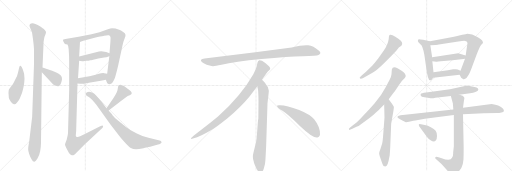
t = 0.00 s
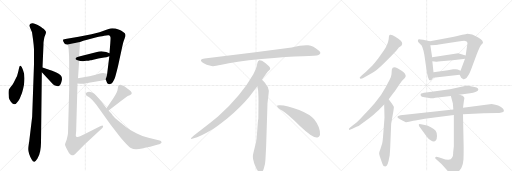
t = 3.79 s
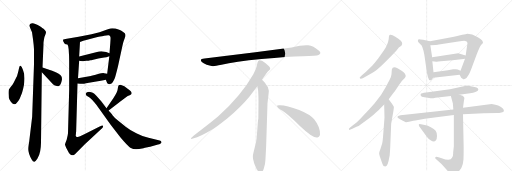
t = 7.58 s
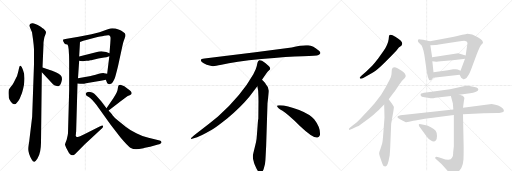
t = 11.37 s
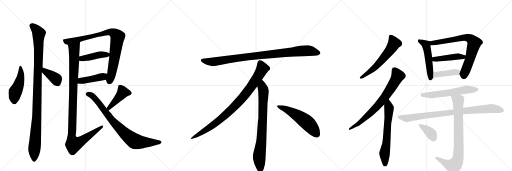
t = 15.17 s
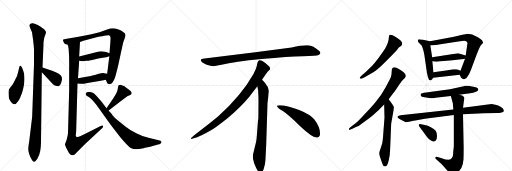
t = 18.96 s

The animated SVG that drew these frames (rendered in a browser with its animation timeline set to each time). Animation: 24 CSS @keyframes rules; one cycle of 18.96 s.

<svg version="1.1" viewBox="0 0 3072 1024" xmlns="http://www.w3.org/2000/svg">
  <g stroke="lightgray" stroke-dasharray="1,1" stroke-width="1" transform="scale(4, 4)">
    <line x1="0" y1="0" x2="256" y2="256"></line>
    <line x1="256" y1="0" x2="0" y2="256"></line>
    <line x1="128" y1="0" x2="128" y2="256"></line>
    <line x1="0" y1="128" x2="256" y2="128"></line>
    <line x1="256" y1="0" x2="512" y2="256"></line>
    <line x1="512" y1="0" x2="256" y2="256"></line>
    <line x1="384" y1="0" x2="384" y2="256"></line>
    <line x1="256" y1="128" x2="512" y2="128"></line>
    <line x1="512" y1="0" x2="768" y2="256"></line>
    <line x1="768" y1="0" x2="512" y2="256"></line>
    <line x1="640" y1="0" x2="640" y2="256"></line>
    <line x1="512" y1="128" x2="768" y2="128"></line>
  </g>
<g transform="scale(1, -1) translate(0, -850)">
   <style type="text/css">
    @keyframes keyframes0 {
      from {
       stroke: black;
       stroke-dashoffset: 469;
       stroke-width: 128;
       }
       60% {
       animation-timing-function: step-end;
       stroke: black;
       stroke-dashoffset: 0;
       stroke-width: 128;
       }
       to {
       stroke: black;
       stroke-width: 1024;
       }
       }
       #make-me-a-hanzi-animation-0 {
         animation: keyframes0 0.631673s both;
         animation-delay: 0.000000s;
         animation-timing-function: linear;
       }
    @keyframes keyframes1 {
      from {
       stroke: black;
       stroke-dashoffset: 1082;
       stroke-width: 128;
       }
       78% {
       animation-timing-function: step-end;
       stroke: black;
       stroke-dashoffset: 0;
       stroke-width: 128;
       }
       to {
       stroke: black;
       stroke-width: 1024;
       }
       }
       #make-me-a-hanzi-animation-1 {
         animation: keyframes1 1.130534s both;
         animation-delay: 0.631673s;
         animation-timing-function: linear;
       }
    @keyframes keyframes2 {
      from {
       stroke: black;
       stroke-dashoffset: 385;
       stroke-width: 128;
       }
       56% {
       animation-timing-function: step-end;
       stroke: black;
       stroke-dashoffset: 0;
       stroke-width: 128;
       }
       to {
       stroke: black;
       stroke-width: 1024;
       }
       }
       #make-me-a-hanzi-animation-2 {
         animation: keyframes2 0.563314s both;
         animation-delay: 1.762207s;
         animation-timing-function: linear;
       }
    @keyframes keyframes3 {
      from {
       stroke: black;
       stroke-dashoffset: 870;
       stroke-width: 128;
       }
       74% {
       animation-timing-function: step-end;
       stroke: black;
       stroke-dashoffset: 0;
       stroke-width: 128;
       }
       to {
       stroke: black;
       stroke-width: 1024;
       }
       }
       #make-me-a-hanzi-animation-3 {
         animation: keyframes3 0.958008s both;
         animation-delay: 2.325521s;
         animation-timing-function: linear;
       }
    @keyframes keyframes4 {
      from {
       stroke: black;
       stroke-dashoffset: 431;
       stroke-width: 128;
       }
       58% {
       animation-timing-function: step-end;
       stroke: black;
       stroke-dashoffset: 0;
       stroke-width: 128;
       }
       to {
       stroke: black;
       stroke-width: 1024;
       }
       }
       #make-me-a-hanzi-animation-4 {
         animation: keyframes4 0.600749s both;
         animation-delay: 3.283529s;
         animation-timing-function: linear;
       }
    @keyframes keyframes5 {
      from {
       stroke: black;
       stroke-dashoffset: 428;
       stroke-width: 128;
       }
       58% {
       animation-timing-function: step-end;
       stroke: black;
       stroke-dashoffset: 0;
       stroke-width: 128;
       }
       to {
       stroke: black;
       stroke-width: 1024;
       }
       }
       #make-me-a-hanzi-animation-5 {
         animation: keyframes5 0.598307s both;
         animation-delay: 3.884277s;
         animation-timing-function: linear;
       }
    @keyframes keyframes6 {
      from {
       stroke: black;
       stroke-dashoffset: 1077;
       stroke-width: 128;
       }
       78% {
       animation-timing-function: step-end;
       stroke: black;
       stroke-dashoffset: 0;
       stroke-width: 128;
       }
       to {
       stroke: black;
       stroke-width: 1024;
       }
       }
       #make-me-a-hanzi-animation-6 {
         animation: keyframes6 1.126465s both;
         animation-delay: 4.482585s;
         animation-timing-function: linear;
       }
    @keyframes keyframes7 {
      from {
       stroke: black;
       stroke-dashoffset: 432;
       stroke-width: 128;
       }
       58% {
       animation-timing-function: step-end;
       stroke: black;
       stroke-dashoffset: 0;
       stroke-width: 128;
       }
       to {
       stroke: black;
       stroke-width: 1024;
       }
       }
       #make-me-a-hanzi-animation-7 {
         animation: keyframes7 0.601562s both;
         animation-delay: 5.609049s;
         animation-timing-function: linear;
       }
    @keyframes keyframes8 {
      from {
       stroke: black;
       stroke-dashoffset: 815;
       stroke-width: 128;
       }
       73% {
       animation-timing-function: step-end;
       stroke: black;
       stroke-dashoffset: 0;
       stroke-width: 128;
       }
       to {
       stroke: black;
       stroke-width: 1024;
       }
       }
       #make-me-a-hanzi-animation-8 {
         animation: keyframes8 0.913249s both;
         animation-delay: 6.210612s;
         animation-timing-function: linear;
       }
    @keyframes keyframes9 {
      from {
       stroke: black;
       stroke-dashoffset: 952;
       stroke-width: 128;
       }
       76% {
       animation-timing-function: step-end;
       stroke: black;
       stroke-dashoffset: 0;
       stroke-width: 128;
       }
       to {
       stroke: black;
       stroke-width: 1024;
       }
       }
       #make-me-a-hanzi-animation-9 {
         animation: keyframes9 1.024740s both;
         animation-delay: 7.123861s;
         animation-timing-function: linear;
       }
    @keyframes keyframes10 {
      from {
       stroke: black;
       stroke-dashoffset: 897;
       stroke-width: 128;
       }
       74% {
       animation-timing-function: step-end;
       stroke: black;
       stroke-dashoffset: 0;
       stroke-width: 128;
       }
       to {
       stroke: black;
       stroke-width: 1024;
       }
       }
       #make-me-a-hanzi-animation-10 {
         animation: keyframes10 0.979980s both;
         animation-delay: 8.148600s;
         animation-timing-function: linear;
       }
    @keyframes keyframes11 {
      from {
       stroke: black;
       stroke-dashoffset: 792;
       stroke-width: 128;
       }
       72% {
       animation-timing-function: step-end;
       stroke: black;
       stroke-dashoffset: 0;
       stroke-width: 128;
       }
       to {
       stroke: black;
       stroke-width: 1024;
       }
       }
       #make-me-a-hanzi-animation-11 {
         animation: keyframes11 0.894531s both;
         animation-delay: 9.128581s;
         animation-timing-function: linear;
       }
    @keyframes keyframes12 {
      from {
       stroke: black;
       stroke-dashoffset: 548;
       stroke-width: 128;
       }
       64% {
       animation-timing-function: step-end;
       stroke: black;
       stroke-dashoffset: 0;
       stroke-width: 128;
       }
       to {
       stroke: black;
       stroke-width: 1024;
       }
       }
       #make-me-a-hanzi-animation-12 {
         animation: keyframes12 0.695964s both;
         animation-delay: 10.023112s;
         animation-timing-function: linear;
       }
    @keyframes keyframes13 {
      from {
       stroke: black;
       stroke-dashoffset: 594;
       stroke-width: 128;
       }
       66% {
       animation-timing-function: step-end;
       stroke: black;
       stroke-dashoffset: 0;
       stroke-width: 128;
       }
       to {
       stroke: black;
       stroke-width: 1024;
       }
       }
       #make-me-a-hanzi-animation-13 {
         animation: keyframes13 0.733398s both;
         animation-delay: 10.719076s;
         animation-timing-function: linear;
       }
    @keyframes keyframes14 {
      from {
       stroke: black;
       stroke-dashoffset: 734;
       stroke-width: 128;
       }
       70% {
       animation-timing-function: step-end;
       stroke: black;
       stroke-dashoffset: 0;
       stroke-width: 128;
       }
       to {
       stroke: black;
       stroke-width: 1024;
       }
       }
       #make-me-a-hanzi-animation-14 {
         animation: keyframes14 0.847331s both;
         animation-delay: 11.452474s;
         animation-timing-function: linear;
       }
    @keyframes keyframes15 {
      from {
       stroke: black;
       stroke-dashoffset: 640;
       stroke-width: 128;
       }
       68% {
       animation-timing-function: step-end;
       stroke: black;
       stroke-dashoffset: 0;
       stroke-width: 128;
       }
       to {
       stroke: black;
       stroke-width: 1024;
       }
       }
       #make-me-a-hanzi-animation-15 {
         animation: keyframes15 0.770833s both;
         animation-delay: 12.299805s;
         animation-timing-function: linear;
       }
    @keyframes keyframes16 {
      from {
       stroke: black;
       stroke-dashoffset: 509;
       stroke-width: 128;
       }
       62% {
       animation-timing-function: step-end;
       stroke: black;
       stroke-dashoffset: 0;
       stroke-width: 128;
       }
       to {
       stroke: black;
       stroke-width: 1024;
       }
       }
       #make-me-a-hanzi-animation-16 {
         animation: keyframes16 0.664225s both;
         animation-delay: 13.070638s;
         animation-timing-function: linear;
       }
    @keyframes keyframes17 {
      from {
       stroke: black;
       stroke-dashoffset: 742;
       stroke-width: 128;
       }
       71% {
       animation-timing-function: step-end;
       stroke: black;
       stroke-dashoffset: 0;
       stroke-width: 128;
       }
       to {
       stroke: black;
       stroke-width: 1024;
       }
       }
       #make-me-a-hanzi-animation-17 {
         animation: keyframes17 0.853841s both;
         animation-delay: 13.734863s;
         animation-timing-function: linear;
       }
    @keyframes keyframes18 {
      from {
       stroke: black;
       stroke-dashoffset: 446;
       stroke-width: 128;
       }
       59% {
       animation-timing-function: step-end;
       stroke: black;
       stroke-dashoffset: 0;
       stroke-width: 128;
       }
       to {
       stroke: black;
       stroke-width: 1024;
       }
       }
       #make-me-a-hanzi-animation-18 {
         animation: keyframes18 0.612956s both;
         animation-delay: 14.588704s;
         animation-timing-function: linear;
       }
    @keyframes keyframes19 {
      from {
       stroke: black;
       stroke-dashoffset: 413;
       stroke-width: 128;
       }
       57% {
       animation-timing-function: step-end;
       stroke: black;
       stroke-dashoffset: 0;
       stroke-width: 128;
       }
       to {
       stroke: black;
       stroke-width: 1024;
       }
       }
       #make-me-a-hanzi-animation-19 {
         animation: keyframes19 0.586100s both;
         animation-delay: 15.201660s;
         animation-timing-function: linear;
       }
    @keyframes keyframes20 {
      from {
       stroke: black;
       stroke-dashoffset: 587;
       stroke-width: 128;
       }
       66% {
       animation-timing-function: step-end;
       stroke: black;
       stroke-dashoffset: 0;
       stroke-width: 128;
       }
       to {
       stroke: black;
       stroke-width: 1024;
       }
       }
       #make-me-a-hanzi-animation-20 {
         animation: keyframes20 0.727702s both;
         animation-delay: 15.787760s;
         animation-timing-function: linear;
       }
    @keyframes keyframes21 {
      from {
       stroke: black;
       stroke-dashoffset: 888;
       stroke-width: 128;
       }
       74% {
       animation-timing-function: step-end;
       stroke: black;
       stroke-dashoffset: 0;
       stroke-width: 128;
       }
       to {
       stroke: black;
       stroke-width: 1024;
       }
       }
       #make-me-a-hanzi-animation-21 {
         animation: keyframes21 0.972656s both;
         animation-delay: 16.515462s;
         animation-timing-function: linear;
       }
    @keyframes keyframes22 {
      from {
       stroke: black;
       stroke-dashoffset: 816;
       stroke-width: 128;
       }
       73% {
       animation-timing-function: step-end;
       stroke: black;
       stroke-dashoffset: 0;
       stroke-width: 128;
       }
       to {
       stroke: black;
       stroke-width: 1024;
       }
       }
       #make-me-a-hanzi-animation-22 {
         animation: keyframes22 0.914062s both;
         animation-delay: 17.488118s;
         animation-timing-function: linear;
       }
    @keyframes keyframes23 {
      from {
       stroke: black;
       stroke-dashoffset: 373;
       stroke-width: 128;
       }
       55% {
       animation-timing-function: step-end;
       stroke: black;
       stroke-dashoffset: 0;
       stroke-width: 128;
       }
       to {
       stroke: black;
       stroke-width: 1024;
       }
       }
       #make-me-a-hanzi-animation-23 {
         animation: keyframes23 0.553548s both;
         animation-delay: 18.402181s;
         animation-timing-function: linear;
       }
</style>
<path d="M 147 380 L 145 406 Q 144 412 143 414 Q 141 427 131 448 Q 126 458 122 457 Q 119 456 117 452 Q 114 443 113 437 Q 111 425 106 409 L 103 398 Q 103 395 99 389 L 82 355 Q 74 340 65 330 Q 63 326 60 323 L 54 316 Q 51 309 51 293 L 53 264 Q 53 257 65 240 Q 75 226 84 226 Q 93 224 101 235 Q 112 246 118 258 L 132 293 Q 140 320 143 338 Q 147 365 147 380 Z" fill="lightgray"></path> 
<path d="M 246 -5 L 251 418 L 255 446 L 261 586 Q 260 594 264 616 Q 265 627 272 642 L 276 654 Q 276 662 272 666 Q 271 668 261 678 Q 258 681 237 695 Q 205 713 196 712 Q 184 710 181 707 Q 179 706 177 700 Q 176 695 183 678 L 188 667 Q 192 659 192 658 L 198 616 Q 203 579 204 556 L 204 466 L 193 150 L 175 0 Q 169 -32 169 -44 Q 169 -55 175 -73 Q 180 -88 190 -106 Q 197 -120 206 -120 Q 211 -121 224 -102 Q 236 -82 241 -56 Q 246 -25 246 -5 Z" fill="lightgray"></path> 
<path d="M 251 418 L 318 346 Q 325 338 335 336 Q 346 332 354 335 Q 361 338 366 352 Q 371 366 372 375 Q 372 386 368 393 Q 364 402 352 409 Q 344 415 324 422 Q 299 432 295 433 L 255 446 C 226 455 231 440 251 418 Z" fill="lightgray"></path> 
<path d="M 635 372 L 641 358 Q 643 350 648 348 L 654 346 Q 658 345 666 348 Q 671 351 676 358 Q 684 369 688 380 Q 692 389 708 454 L 735 578 Q 740 602 746 616 Q 748 620 749 624 L 752 632 Q 754 637 752 645 Q 752 651 739 659 Q 725 668 715 672 L 693 680 L 673 682 Q 665 682 643 674 L 597 658 L 549 646 L 472 630 L 401 618 Q 382 615 380 614 Q 374 611 386 592 Q 390 586 395 585 L 405 584 L 480 599 L 500 607 L 585 629 Q 619 635 625 637 Q 647 640 652 639 Q 658 638 660 634 Q 663 632 663 626 Q 664 624 662 594 L 657 532 L 656 514 L 643 408 C 639 378 632 379 635 372 Z" fill="lightgray"></path> 
<path d="M 475 487 L 493 484 Q 501 482 518 486 Q 522 487 531 487 Q 536 487 542 489 Q 544 490 547 490 L 590 500 L 625 506 Q 635 507 656 514 C 683 523 683 523 657 532 L 637 539 L 608 544 Q 604 544 594 542 L 475 512 C 446 505 445 492 475 487 Z" fill="lightgray"></path> 
<path d="M 465 350 L 480 348 L 493 348 Q 501 347 516 352 L 569 360 L 605 367 Q 622 369 635 372 C 664 378 672 401 643 408 L 625 412 Q 620 414 607 411 Q 595 409 574 402 L 549 396 Q 546 395 545 395 L 468 381 C 438 376 435 354 465 350 Z" fill="lightgray"></path> 
<path d="M 412 555 Q 415 515 415 484 L 415 310 L 408 52 Q 407 43 400 12 L 392 -8 L 390 -16 Q 389 -18 397 -36 L 409 -58 Q 412 -65 419 -73 Q 424 -80 431 -80 Q 439 -82 443 -79 Q 451 -73 454 -70 L 509 -14 L 614 83 L 618 89 Q 619 92 618 95 Q 618 98 613 98 L 598 92 L 509 47 Q 474 29 466 29 Q 460 28 457 32 Q 453 37 455 42 L 457 63 L 465 350 L 468 381 L 475 487 L 475 512 L 480 599 C 482 629 397 613 405 584 Q 410 578 412 555 Z" fill="lightgray"></path> 
<path d="M 652 188 L 720 241 L 758 269 Q 765 275 778 280 Q 788 284 790 288 Q 790 295 789 297 Q 787 304 776 311 L 746 334 L 723 343 Q 715 343 712 339 Q 708 330 708 327 L 705 310 L 700 296 Q 694 283 680 262 L 642 206 Q 640 203 639 202 C 621 178 628 170 652 188 Z" fill="lightgray"></path> 
<path d="M 639 202 L 606 245 L 578 277 Q 567 288 564 290 Q 557 296 547 298 L 534 300 Q 530 300 522 298 L 515 292 Q 513 284 517 280 Q 521 276 530 271 Q 539 266 549 256 Q 557 248 578 223 L 664 103 L 722 27 Q 769 -29 782 -35 Q 798 -44 817 -44 Q 831 -44 861 -38 Q 864 -38 870 -36 Q 875 -34 878 -34 L 892 -31 Q 896 -30 901 -30 L 948 -16 Q 958 -14 961 -11 Q 967 -8 969 -5 Q 969 -1 968 1 Q 968 4 958 8 L 891 24 Q 845 36 818 51 Q 780 70 756 89 L 706 129 Q 692 138 675 159 Q 676 160 664 174 Q 655 183 652 188 L 639 202 Z" fill="lightgray"></path> 
<path d="M 1750 566 L 1532 537 L 1227 500 Q 1194 497 1211 479 Q 1219 472 1240 463 Q 1268 455 1277 454 Q 1287 453 1329 462 Q 1407 481 1569 497 Q 1731 512 1816 514 Q 1901 516 1911 521 Q 1933 531 1912 548 Q 1880 575 1849 579 Q 1819 583 1750 566 Z" fill="lightgray"></path> 
<path d="M 1572 372 Q 1600 415 1607 422 L 1618 432 Q 1621 435 1621 441 Q 1621 446 1614 454 Q 1596 471 1572 486 Q 1561 491 1557 490 L 1552 487 Q 1550 486 1548 482 Q 1546 477 1545 476 L 1541 456 Q 1538 437 1520 406 Q 1448 278 1308 152 Q 1259 111 1204 70 Q 1150 29 1148 24 Q 1141 14 1158 20 L 1183 28 Q 1203 33 1271 72 Q 1292 83 1365 141 Q 1446 209 1496 270 L 1544 334 L 1572 372 Z" fill="lightgray"></path> 
<path d="M 1597 -24 L 1605 232 L 1611 284 Q 1613 300 1613 307 Q 1613 328 1595 346 Q 1593 351 1572 372 C 1551 394 1539 364 1544 334 L 1549 306 Q 1551 265 1551 244 L 1550 138 Q 1548 132 1546 102 L 1542 49 Q 1540 16 1536 -2 L 1521 -64 Q 1513 -92 1522 -117 L 1524 -126 Q 1526 -132 1538 -159 Q 1551 -186 1563 -185 Q 1575 -184 1582 -163 L 1590 -133 Q 1593 -110 1594 -82 L 1597 -24 Z" fill="lightgray"></path> 
<path d="M 1662 215 Q 1665 204 1695 186 Q 1725 167 1801 94 Q 1878 21 1905 26 Q 1915 27 1920 41 Q 1924 85 1885 135 Q 1860 165 1795 191 Q 1712 222 1674 219 Q 1661 219 1662 215 Z" fill="lightgray"></path> 
<path d="M 2349 516 L 2379 548 L 2393 566 L 2408 576 Q 2411 579 2413 588 Q 2415 596 2405 607 Q 2394 617 2372 631 Q 2349 645 2340 642 Q 2336 640 2334 635 L 2332 616 Q 2328 586 2302 546 L 2269 500 Q 2247 471 2233 457 L 2196 420 L 2170 398 Q 2158 387 2158 384 Q 2161 372 2182 385 L 2235 414 Q 2259 426 2307 474 L 2349 516 Z" fill="lightgray"></path> 
<path d="M 2093 78 L 2095 72 Q 2097 70 2114 78 L 2139 90 Q 2151 93 2174 112 L 2215 141 Q 2239 158 2254 174 Q 2275 192 2284 203 L 2305 224 L 2332 256 L 2358 290 Q 2366 299 2386 329 Q 2405 359 2414 368 L 2429 383 Q 2440 394 2430 408 Q 2420 421 2410 427 L 2385 442 Q 2356 456 2351 434 L 2349 406 Q 2348 392 2337 371 L 2313 326 L 2286 281 L 2248 232 L 2216 195 L 2179 156 Q 2160 134 2141 118 L 2110 94 Q 2093 80 2093 78 Z" fill="lightgray"></path> 
<path d="M 2305 224 L 2307 146 L 2298 28 Q 2296 3 2293 -10 L 2283 -42 Q 2275 -63 2275 -69 Q 2275 -75 2279 -88 L 2291 -122 Q 2299 -147 2308 -147 Q 2313 -149 2320 -143 Q 2326 -137 2331 -116 L 2338 -82 Q 2341 -51 2342 -17 L 2347 108 L 2360 182 Q 2364 206 2363 210 L 2353 227 L 2332 256 C 2314 280 2304 254 2305 224 Z" fill="lightgray"></path> 
<path d="M 2508 602 Q 2509 599 2522 586 Q 2536 580 2546 522 L 2561 419 Q 2561 416 2564 404 L 2568 388 Q 2573 370 2580 369 Q 2581 368 2583 369 Q 2589 368 2599 384 L 2601 418 L 2594 483 L 2593 508 L 2582 580 C 2578 604 2582 604 2580 604 L 2538 613 Q 2520 616 2515 616 Q 2509 616 2508 611 Q 2507 605 2508 602 Z" fill="lightgray"></path> 
<path d="M 2758 402 L 2767 384 Q 2769 381 2780 376 Q 2782 376 2791 379 Q 2800 382 2805 392 L 2814 406 Q 2819 415 2827 436 L 2860 524 Q 2880 574 2888 582 Q 2895 590 2896 590 L 2898 598 L 2893 608 Q 2886 616 2867 627 Q 2848 638 2833 644 Q 2810 649 2804 649 Q 2797 648 2774 642 L 2724 630 L 2580 604 C 2550 599 2552 579 2582 580 L 2615 581 Q 2629 582 2633 584 L 2750 602 Q 2776 606 2786 606 L 2800 602 Q 2805 598 2805 587 Q 2803 584 2803 580 L 2794 518 L 2790 498 L 2763 426 C 2756 407 2756 407 2758 402 Z" fill="lightgray"></path> 
<path d="M 2794 518 L 2749 531 L 2593 508 C 2563 504 2564 485 2594 483 L 2618 481 Q 2620 480 2645 483 L 2715 489 L 2768 496 Q 2784 496 2790 498 C 2819 504 2823 510 2794 518 Z" fill="lightgray"></path> 
<path d="M 2599 384 L 2758 402 C 2788 405 2790 413 2763 426 L 2746 434 Q 2740 436 2735 436 L 2719 436 L 2687 430 L 2601 418 C 2571 414 2569 381 2599 384 Z" fill="lightgray"></path> 
<path d="M 2583 261 Q 2604 261 2612 264 L 2705 275 L 2755 282 L 2821 292 Q 2860 297 2868 308 L 2870 316 Q 2867 328 2832 332 Q 2815 336 2806 336 L 2796 336 L 2700 316 L 2557 296 Q 2527 292 2525 288 Q 2522 283 2525 276 Q 2527 269 2547 267 Q 2567 265 2583 261 Z" fill="lightgray"></path> 
<path d="M 2720 194 L 2403 160 Q 2384 157 2384 149 Q 2385 145 2400 136 L 2417 126 L 2435 118 Q 2439 117 2461 122 Q 2483 127 2492 128 L 2549 138 L 2723 161 L 2778 165 L 2902 172 L 2983 173 Q 2989 172 3009 176 Q 3021 179 3023 184 L 3023 190 Q 3023 199 3006 209 Q 2989 218 2972 222 L 2950 227 L 2778 204 L 2720 194 Z" fill="lightgray"></path> 
<path d="M 2705 275 L 2717 232 L 2720 194 L 2723 161 L 2723 -26 L 2719 -64 Q 2720 -88 2712 -96 Q 2702 -117 2650 -98 L 2631 -92 Q 2615 -88 2612 -92 Q 2611 -96 2612 -100 L 2649 -133 L 2700 -190 Q 2708 -203 2716 -201 Q 2723 -200 2740 -188 Q 2756 -176 2768 -157 Q 2779 -138 2781 -105 Q 2782 -72 2782 -32 L 2778 165 L 2778 204 L 2784 250 Q 2787 261 2786 265 Q 2781 277 2755 282 C 2726 290 2698 298 2705 275 Z" fill="lightgray"></path> 
<path d="M 2517 90 L 2561 30 Q 2573 13 2586 8 Q 2604 -5 2616 10 Q 2621 14 2622 35 Q 2622 56 2614 67 Q 2605 78 2585 88 Q 2564 97 2556 99 L 2534 104 Q 2514 110 2513 104 Q 2512 103 2514 97 Q 2516 91 2517 90 Z" fill="lightgray"></path> 
      <clipPath id="make-me-a-hanzi-clip-0">
      <path d="M 147 380 L 145 406 Q 144 412 143 414 Q 141 427 131 448 Q 126 458 122 457 Q 119 456 117 452 Q 114 443 113 437 Q 111 425 106 409 L 103 398 Q 103 395 99 389 L 82 355 Q 74 340 65 330 Q 63 326 60 323 L 54 316 Q 51 309 51 293 L 53 264 Q 53 257 65 240 Q 75 226 84 226 Q 93 224 101 235 Q 112 246 118 258 L 132 293 Q 140 320 143 338 Q 147 365 147 380 Z" fill="lightgray"></path>
      </clipPath>
      <path clip-path="url(#make-me-a-hanzi-clip-0)" d="M 124 450 L 123 384 L 91 297 L 86 243 " fill="none" id="make-me-a-hanzi-animation-0" stroke-dasharray="341 682" stroke-linecap="round"></path>

      <clipPath id="make-me-a-hanzi-clip-1">
      <path d="M 246 -5 L 251 418 L 255 446 L 261 586 Q 260 594 264 616 Q 265 627 272 642 L 276 654 Q 276 662 272 666 Q 271 668 261 678 Q 258 681 237 695 Q 205 713 196 712 Q 184 710 181 707 Q 179 706 177 700 Q 176 695 183 678 L 188 667 Q 192 659 192 658 L 198 616 Q 203 579 204 556 L 204 466 L 193 150 L 175 0 Q 169 -32 169 -44 Q 169 -55 175 -73 Q 180 -88 190 -106 Q 197 -120 206 -120 Q 211 -121 224 -102 Q 236 -82 241 -56 Q 246 -25 246 -5 Z" fill="lightgray"></path>
      </clipPath>
      <path clip-path="url(#make-me-a-hanzi-clip-1)" d="M 190 698 L 227 662 L 233 649 L 221 144 L 205 -110 " fill="none" id="make-me-a-hanzi-animation-1" stroke-dasharray="954 1908" stroke-linecap="round"></path>

      <clipPath id="make-me-a-hanzi-clip-2">
      <path d="M 251 418 L 318 346 Q 325 338 335 336 Q 346 332 354 335 Q 361 338 366 352 Q 371 366 372 375 Q 372 386 368 393 Q 364 402 352 409 Q 344 415 324 422 Q 299 432 295 433 L 255 446 C 226 455 231 440 251 418 Z" fill="lightgray"></path>
      </clipPath>
      <path clip-path="url(#make-me-a-hanzi-clip-2)" d="M 260 438 L 270 423 L 336 378 L 348 349 " fill="none" id="make-me-a-hanzi-animation-2" stroke-dasharray="257 514" stroke-linecap="round"></path>

      <clipPath id="make-me-a-hanzi-clip-3">
      <path d="M 635 372 L 641 358 Q 643 350 648 348 L 654 346 Q 658 345 666 348 Q 671 351 676 358 Q 684 369 688 380 Q 692 389 708 454 L 735 578 Q 740 602 746 616 Q 748 620 749 624 L 752 632 Q 754 637 752 645 Q 752 651 739 659 Q 725 668 715 672 L 693 680 L 673 682 Q 665 682 643 674 L 597 658 L 549 646 L 472 630 L 401 618 Q 382 615 380 614 Q 374 611 386 592 Q 390 586 395 585 L 405 584 L 480 599 L 500 607 L 585 629 Q 619 635 625 637 Q 647 640 652 639 Q 658 638 660 634 Q 663 632 663 626 Q 664 624 662 594 L 657 532 L 656 514 L 643 408 C 639 378 632 379 635 372 Z" fill="lightgray"></path>
      </clipPath>
      <path clip-path="url(#make-me-a-hanzi-clip-3)" d="M 384 609 L 402 601 L 454 610 L 658 659 L 688 649 L 706 629 L 678 449 L 656 361 " fill="none" id="make-me-a-hanzi-animation-3" stroke-dasharray="742 1484" stroke-linecap="round"></path>

      <clipPath id="make-me-a-hanzi-clip-4">
      <path d="M 475 487 L 493 484 Q 501 482 518 486 Q 522 487 531 487 Q 536 487 542 489 Q 544 490 547 490 L 590 500 L 625 506 Q 635 507 656 514 C 683 523 683 523 657 532 L 637 539 L 608 544 Q 604 544 594 542 L 475 512 C 446 505 445 492 475 487 Z" fill="lightgray"></path>
      </clipPath>
      <path clip-path="url(#make-me-a-hanzi-clip-4)" d="M 481 493 L 491 500 L 576 518 L 644 523 L 650 528 " fill="none" id="make-me-a-hanzi-animation-4" stroke-dasharray="303 606" stroke-linecap="round"></path>

      <clipPath id="make-me-a-hanzi-clip-5">
      <path d="M 465 350 L 480 348 L 493 348 Q 501 347 516 352 L 569 360 L 605 367 Q 622 369 635 372 C 664 378 672 401 643 408 L 625 412 Q 620 414 607 411 Q 595 409 574 402 L 549 396 Q 546 395 545 395 L 468 381 C 438 376 435 354 465 350 Z" fill="lightgray"></path>
      </clipPath>
      <path clip-path="url(#make-me-a-hanzi-clip-5)" d="M 474 357 L 485 366 L 616 391 L 637 403 " fill="none" id="make-me-a-hanzi-animation-5" stroke-dasharray="300 600" stroke-linecap="round"></path>

      <clipPath id="make-me-a-hanzi-clip-6">
      <path d="M 412 555 Q 415 515 415 484 L 415 310 L 408 52 Q 407 43 400 12 L 392 -8 L 390 -16 Q 389 -18 397 -36 L 409 -58 Q 412 -65 419 -73 Q 424 -80 431 -80 Q 439 -82 443 -79 Q 451 -73 454 -70 L 509 -14 L 614 83 L 618 89 Q 619 92 618 95 Q 618 98 613 98 L 598 92 L 509 47 Q 474 29 466 29 Q 460 28 457 32 Q 453 37 455 42 L 457 63 L 465 350 L 468 381 L 475 487 L 475 512 L 480 599 C 482 629 397 613 405 584 Q 410 578 412 555 Z" fill="lightgray"></path>
      </clipPath>
      <path clip-path="url(#make-me-a-hanzi-clip-6)" d="M 474 592 L 445 559 L 430 32 L 442 -14 L 482 1 L 613 92 " fill="none" id="make-me-a-hanzi-animation-6" stroke-dasharray="949 1898" stroke-linecap="round"></path>

      <clipPath id="make-me-a-hanzi-clip-7">
      <path d="M 652 188 L 720 241 L 758 269 Q 765 275 778 280 Q 788 284 790 288 Q 790 295 789 297 Q 787 304 776 311 L 746 334 L 723 343 Q 715 343 712 339 Q 708 330 708 327 L 705 310 L 700 296 Q 694 283 680 262 L 642 206 Q 640 203 639 202 C 621 178 628 170 652 188 Z" fill="lightgray"></path>
      </clipPath>
      <path clip-path="url(#make-me-a-hanzi-clip-7)" d="M 779 291 L 737 297 L 672 221 L 645 201 " fill="none" id="make-me-a-hanzi-animation-7" stroke-dasharray="304 608" stroke-linecap="round"></path>

      <clipPath id="make-me-a-hanzi-clip-8">
      <path d="M 639 202 L 606 245 L 578 277 Q 567 288 564 290 Q 557 296 547 298 L 534 300 Q 530 300 522 298 L 515 292 Q 513 284 517 280 Q 521 276 530 271 Q 539 266 549 256 Q 557 248 578 223 L 664 103 L 722 27 Q 769 -29 782 -35 Q 798 -44 817 -44 Q 831 -44 861 -38 Q 864 -38 870 -36 Q 875 -34 878 -34 L 892 -31 Q 896 -30 901 -30 L 948 -16 Q 958 -14 961 -11 Q 967 -8 969 -5 Q 969 -1 968 1 Q 968 4 958 8 L 891 24 Q 845 36 818 51 Q 780 70 756 89 L 706 129 Q 692 138 675 159 Q 676 160 664 174 Q 655 183 652 188 L 639 202 Z" fill="lightgray"></path>
      </clipPath>
      <path clip-path="url(#make-me-a-hanzi-clip-8)" d="M 525 287 L 546 281 L 570 261 L 688 111 L 757 42 L 804 6 L 845 -3 L 961 -3 " fill="none" id="make-me-a-hanzi-animation-8" stroke-dasharray="687 1374" stroke-linecap="round"></path>

      <clipPath id="make-me-a-hanzi-clip-9">
      <path d="M 1750 566 L 1532 537 L 1227 500 Q 1194 497 1211 479 Q 1219 472 1240 463 Q 1268 455 1277 454 Q 1287 453 1329 462 Q 1407 481 1569 497 Q 1731 512 1816 514 Q 1901 516 1911 521 Q 1933 531 1912 548 Q 1880 575 1849 579 Q 1819 583 1750 566 Z" fill="lightgray"></path>
      </clipPath>
      <path clip-path="url(#make-me-a-hanzi-clip-9)" d="M 1219 489 L 1241 482 L 1298 482 L 1527 515 L 1810 546 L 1849 547 L 1909 535 " fill="none" id="make-me-a-hanzi-animation-9" stroke-dasharray="824 1648" stroke-linecap="round"></path>

      <clipPath id="make-me-a-hanzi-clip-10">
      <path d="M 1572 372 Q 1600 415 1607 422 L 1618 432 Q 1621 435 1621 441 Q 1621 446 1614 454 Q 1596 471 1572 486 Q 1561 491 1557 490 L 1552 487 Q 1550 486 1548 482 Q 1546 477 1545 476 L 1541 456 Q 1538 437 1520 406 Q 1448 278 1308 152 Q 1259 111 1204 70 Q 1150 29 1148 24 Q 1141 14 1158 20 L 1183 28 Q 1203 33 1271 72 Q 1292 83 1365 141 Q 1446 209 1496 270 L 1544 334 L 1572 372 Z" fill="lightgray"></path>
      </clipPath>
      <path clip-path="url(#make-me-a-hanzi-clip-10)" d="M 1562 477 L 1575 440 L 1571 431 L 1525 357 L 1445 252 L 1343 151 L 1288 107 L 1153 23 " fill="none" id="make-me-a-hanzi-animation-10" stroke-dasharray="769 1538" stroke-linecap="round"></path>

      <clipPath id="make-me-a-hanzi-clip-11">
      <path d="M 1597 -24 L 1605 232 L 1611 284 Q 1613 300 1613 307 Q 1613 328 1595 346 Q 1593 351 1572 372 C 1551 394 1539 364 1544 334 L 1549 306 Q 1551 265 1551 244 L 1550 138 Q 1548 132 1546 102 L 1542 49 Q 1540 16 1536 -2 L 1521 -64 Q 1513 -92 1522 -117 L 1524 -126 Q 1526 -132 1538 -159 Q 1551 -186 1563 -185 Q 1575 -184 1582 -163 L 1590 -133 Q 1593 -110 1594 -82 L 1597 -24 Z" fill="lightgray"></path>
      </clipPath>
      <path clip-path="url(#make-me-a-hanzi-clip-11)" d="M 1573 361 L 1574 327 L 1581 309 L 1577 150 L 1569 15 L 1555 -94 L 1563 -172 " fill="none" id="make-me-a-hanzi-animation-11" stroke-dasharray="664 1328" stroke-linecap="round"></path>

      <clipPath id="make-me-a-hanzi-clip-12">
      <path d="M 1662 215 Q 1665 204 1695 186 Q 1725 167 1801 94 Q 1878 21 1905 26 Q 1915 27 1920 41 Q 1924 85 1885 135 Q 1860 165 1795 191 Q 1712 222 1674 219 Q 1661 219 1662 215 Z" fill="lightgray"></path>
      </clipPath>
      <path clip-path="url(#make-me-a-hanzi-clip-12)" d="M 1669 214 L 1712 198 L 1817 136 L 1865 93 L 1901 45 " fill="none" id="make-me-a-hanzi-animation-12" stroke-dasharray="420 840" stroke-linecap="round"></path>

      <clipPath id="make-me-a-hanzi-clip-13">
      <path d="M 2349 516 L 2379 548 L 2393 566 L 2408 576 Q 2411 579 2413 588 Q 2415 596 2405 607 Q 2394 617 2372 631 Q 2349 645 2340 642 Q 2336 640 2334 635 L 2332 616 Q 2328 586 2302 546 L 2269 500 Q 2247 471 2233 457 L 2196 420 L 2170 398 Q 2158 387 2158 384 Q 2161 372 2182 385 L 2235 414 Q 2259 426 2307 474 L 2349 516 Z" fill="lightgray"></path>
      </clipPath>
      <path clip-path="url(#make-me-a-hanzi-clip-13)" d="M 2344 633 L 2365 591 L 2342 553 L 2259 455 L 2164 384 " fill="none" id="make-me-a-hanzi-animation-13" stroke-dasharray="466 932" stroke-linecap="round"></path>

      <clipPath id="make-me-a-hanzi-clip-14">
      <path d="M 2093 78 L 2095 72 Q 2097 70 2114 78 L 2139 90 Q 2151 93 2174 112 L 2215 141 Q 2239 158 2254 174 Q 2275 192 2284 203 L 2305 224 L 2332 256 L 2358 290 Q 2366 299 2386 329 Q 2405 359 2414 368 L 2429 383 Q 2440 394 2430 408 Q 2420 421 2410 427 L 2385 442 Q 2356 456 2351 434 L 2349 406 Q 2348 392 2337 371 L 2313 326 L 2286 281 L 2248 232 L 2216 195 L 2179 156 Q 2160 134 2141 118 L 2110 94 Q 2093 80 2093 78 Z" fill="lightgray"></path>
      </clipPath>
      <path clip-path="url(#make-me-a-hanzi-clip-14)" d="M 2366 433 L 2386 394 L 2308 267 L 2210 160 L 2148 107 L 2098 76 " fill="none" id="make-me-a-hanzi-animation-14" stroke-dasharray="606 1212" stroke-linecap="round"></path>

      <clipPath id="make-me-a-hanzi-clip-15">
      <path d="M 2305 224 L 2307 146 L 2298 28 Q 2296 3 2293 -10 L 2283 -42 Q 2275 -63 2275 -69 Q 2275 -75 2279 -88 L 2291 -122 Q 2299 -147 2308 -147 Q 2313 -149 2320 -143 Q 2326 -137 2331 -116 L 2338 -82 Q 2341 -51 2342 -17 L 2347 108 L 2360 182 Q 2364 206 2363 210 L 2353 227 L 2332 256 C 2314 280 2304 254 2305 224 Z" fill="lightgray"></path>
      </clipPath>
      <path clip-path="url(#make-me-a-hanzi-clip-15)" d="M 2331 248 L 2331 149 L 2320 7 L 2307 -74 L 2310 -134 " fill="none" id="make-me-a-hanzi-animation-15" stroke-dasharray="512 1024" stroke-linecap="round"></path>

      <clipPath id="make-me-a-hanzi-clip-16">
      <path d="M 2508 602 Q 2509 599 2522 586 Q 2536 580 2546 522 L 2561 419 Q 2561 416 2564 404 L 2568 388 Q 2573 370 2580 369 Q 2581 368 2583 369 Q 2589 368 2599 384 L 2601 418 L 2594 483 L 2593 508 L 2582 580 C 2578 604 2582 604 2580 604 L 2538 613 Q 2520 616 2515 616 Q 2509 616 2508 611 Q 2507 605 2508 602 Z" fill="lightgray"></path>
      </clipPath>
      <path clip-path="url(#make-me-a-hanzi-clip-16)" d="M 2517 607 L 2556 583 L 2560 569 L 2571 512 L 2582 378 " fill="none" id="make-me-a-hanzi-animation-16" stroke-dasharray="381 762" stroke-linecap="round"></path>

      <clipPath id="make-me-a-hanzi-clip-17">
      <path d="M 2758 402 L 2767 384 Q 2769 381 2780 376 Q 2782 376 2791 379 Q 2800 382 2805 392 L 2814 406 Q 2819 415 2827 436 L 2860 524 Q 2880 574 2888 582 Q 2895 590 2896 590 L 2898 598 L 2893 608 Q 2886 616 2867 627 Q 2848 638 2833 644 Q 2810 649 2804 649 Q 2797 648 2774 642 L 2724 630 L 2580 604 C 2550 599 2552 579 2582 580 L 2615 581 Q 2629 582 2633 584 L 2750 602 Q 2776 606 2786 606 L 2800 602 Q 2805 598 2805 587 Q 2803 584 2803 580 L 2794 518 L 2790 498 L 2763 426 C 2756 407 2756 407 2758 402 Z" fill="lightgray"></path>
      </clipPath>
      <path clip-path="url(#make-me-a-hanzi-clip-17)" d="M 2587 586 L 2604 595 L 2788 627 L 2827 615 L 2846 592 L 2820 497 L 2781 393 " fill="none" id="make-me-a-hanzi-animation-17" stroke-dasharray="614 1228" stroke-linecap="round"></path>

      <clipPath id="make-me-a-hanzi-clip-18">
      <path d="M 2794 518 L 2749 531 L 2593 508 C 2563 504 2564 485 2594 483 L 2618 481 Q 2620 480 2645 483 L 2715 489 L 2768 496 Q 2784 496 2790 498 C 2819 504 2823 510 2794 518 Z" fill="lightgray"></path>
      </clipPath>
      <path clip-path="url(#make-me-a-hanzi-clip-18)" d="M 2601 490 L 2608 496 L 2752 513 L 2779 509 L 2785 515 " fill="none" id="make-me-a-hanzi-animation-18" stroke-dasharray="318 636" stroke-linecap="round"></path>

      <clipPath id="make-me-a-hanzi-clip-19">
      <path d="M 2599 384 L 2758 402 C 2788 405 2790 413 2763 426 L 2746 434 Q 2740 436 2735 436 L 2719 436 L 2687 430 L 2601 418 C 2571 414 2569 381 2599 384 Z" fill="lightgray"></path>
      </clipPath>
      <path clip-path="url(#make-me-a-hanzi-clip-19)" d="M 2606 389 L 2625 405 L 2756 421 " fill="none" id="make-me-a-hanzi-animation-19" stroke-dasharray="285 570" stroke-linecap="round"></path>

      <clipPath id="make-me-a-hanzi-clip-20">
      <path d="M 2583 261 Q 2604 261 2612 264 L 2705 275 L 2755 282 L 2821 292 Q 2860 297 2868 308 L 2870 316 Q 2867 328 2832 332 Q 2815 336 2806 336 L 2796 336 L 2700 316 L 2557 296 Q 2527 292 2525 288 Q 2522 283 2525 276 Q 2527 269 2547 267 Q 2567 265 2583 261 Z" fill="lightgray"></path>
      </clipPath>
      <path clip-path="url(#make-me-a-hanzi-clip-20)" d="M 2532 282 L 2591 280 L 2801 313 L 2860 314 " fill="none" id="make-me-a-hanzi-animation-20" stroke-dasharray="459 918" stroke-linecap="round"></path>

      <clipPath id="make-me-a-hanzi-clip-21">
      <path d="M 2720 194 L 2403 160 Q 2384 157 2384 149 Q 2385 145 2400 136 L 2417 126 L 2435 118 Q 2439 117 2461 122 Q 2483 127 2492 128 L 2549 138 L 2723 161 L 2778 165 L 2902 172 L 2983 173 Q 2989 172 3009 176 Q 3021 179 3023 184 L 3023 190 Q 3023 199 3006 209 Q 2989 218 2972 222 L 2950 227 L 2778 204 L 2720 194 Z" fill="lightgray"></path>
      </clipPath>
      <path clip-path="url(#make-me-a-hanzi-clip-21)" d="M 2390 150 L 2439 141 L 2774 185 L 2946 200 L 3016 187 " fill="none" id="make-me-a-hanzi-animation-21" stroke-dasharray="760 1520" stroke-linecap="round"></path>

      <clipPath id="make-me-a-hanzi-clip-22">
      <path d="M 2705 275 L 2717 232 L 2720 194 L 2723 161 L 2723 -26 L 2719 -64 Q 2720 -88 2712 -96 Q 2702 -117 2650 -98 L 2631 -92 Q 2615 -88 2612 -92 Q 2611 -96 2612 -100 L 2649 -133 L 2700 -190 Q 2708 -203 2716 -201 Q 2723 -200 2740 -188 Q 2756 -176 2768 -157 Q 2779 -138 2781 -105 Q 2782 -72 2782 -32 L 2778 165 L 2778 204 L 2784 250 Q 2787 261 2786 265 Q 2781 277 2755 282 C 2726 290 2698 298 2705 275 Z" fill="lightgray"></path>
      </clipPath>
      <path clip-path="url(#make-me-a-hanzi-clip-22)" d="M 2712 269 L 2749 246 L 2749 -97 L 2737 -129 L 2720 -146 L 2669 -126 L 2617 -96 " fill="none" id="make-me-a-hanzi-animation-22" stroke-dasharray="688 1376" stroke-linecap="round"></path>

      <clipPath id="make-me-a-hanzi-clip-23">
      <path d="M 2517 90 L 2561 30 Q 2573 13 2586 8 Q 2604 -5 2616 10 Q 2621 14 2622 35 Q 2622 56 2614 67 Q 2605 78 2585 88 Q 2564 97 2556 99 L 2534 104 Q 2514 110 2513 104 Q 2512 103 2514 97 Q 2516 91 2517 90 Z" fill="lightgray"></path>
      </clipPath>
      <path clip-path="url(#make-me-a-hanzi-clip-23)" d="M 2518 101 L 2577 59 L 2600 21 " fill="none" id="make-me-a-hanzi-animation-23" stroke-dasharray="245 490" stroke-linecap="round"></path>

</g>
</svg>
